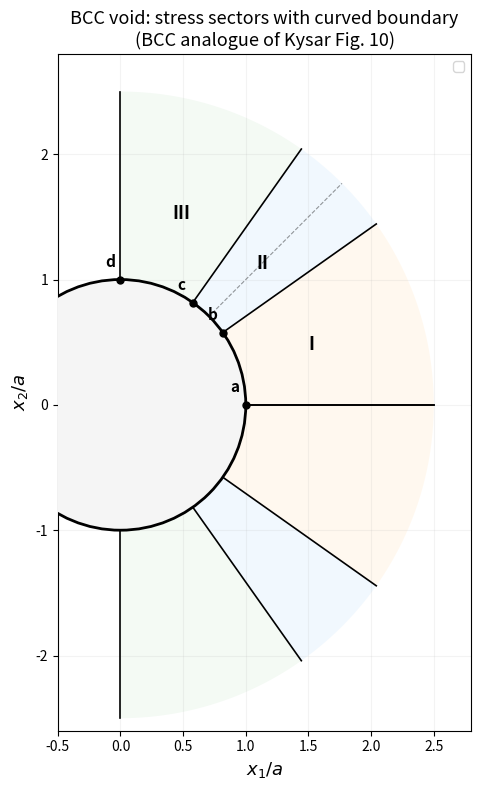

Write the Python code that produced this figure. (Note: this script raises an exception after producing the figure.)
"""
Extended stress sectors IV-VIII for BCC void (Kysar Secs. 3.7-3.13).

After computing the stress in sectors I-III (which directly border
the void), we extend to sectors IV-VIII using the characteristic
construction. The key new element is the curved boundary between
sectors IV and V.

BCC parameters:
  System I  (sys 5,12): φ₁ = arctan(2√2)/2, A_I = 2√3/3, β₁ = 2√3/3
  System II (sys 3,4):  φ₂ = 0,              A_II = √3,   β₂ = √3
  γ = arctan(2√2)/2 ≈ 35.26° (sector boundary angle)

Kysar's key equations adapted to BCC:
  Eq. (34): l_I  = (3/2)√(3/2) √(sin[2(γ-θ_{p1})] / sin[2(φ₁-θ_{p1})])
  Eq. (37): l_II = (3/2)√(3/2) √(sin[2(θ_{p2}-γ)] / sin[2(θ_{p2}-φ₂)])
  Eq. (40): governing equation for sector boundary
  Eq. (47): tan θ_{p2} = f(θ_{p1}) — BCC-specific relationship
"""

import numpy as np
import matplotlib
matplotlib.use('Agg')
import matplotlib.pyplot as plt
from matplotlib.patches import Circle

# BCC parameters
s2 = np.sqrt(2)
s3 = np.sqrt(3)
s6 = np.sqrt(6)

phi1 = np.arctan(2*s2) / 2      # ≈ 35.26° (system I direction)
phi2 = 0.0                       # system II direction
gamma_bcc = phi1                  # ≈ 35.26° (sector boundary)

A_I  = 2*s3/3    # ≈ 1.1547
A_II = s3         # ≈ 1.7321
B_I  = A_I        # β₁ = 2√3/3
B_II = A_II       # β₂ = √3

r0 = 1.0  # void radius

print("=" * 70)
print("Extended Sectors: BCC Parameters")
print("=" * 70)
print(f"  φ₁ = {np.degrees(phi1):.4f}°")
print(f"  φ₂ = {np.degrees(phi2):.4f}°")
print(f"  γ  = {np.degrees(gamma_bcc):.4f}°")
print(f"  A_I = {A_I:.6f}, A_II = {A_II:.6f}")

# ================================================================
# Step 1: Curved sector boundary (Kysar Eqs. 40-52 adapted to BCC)
# ================================================================
print("\n" + "=" * 70)
print("Step 1: Curved Sector Boundary (between sectors IV and V)")
print("=" * 70)

# For FCC, Kysar derived: tan θ_{p2} = 1/(tan θ_{p1} + 1/√2)  [Eq. 47]
# This comes from the condition A_II - B_II sin(2γ) = 0 [Eq. 45]
# which simplifies the general Eq. (44).
#
# For BCC, we need to check if the same simplification holds:
# A_II - B_II sin(2γ) = √3 - √3 · sin(2·35.26°)
# sin(2γ) = sin(arctan(2√2)) = 2√2/3
# A_II - B_II sin(2γ) = √3 - √3 · (2√2/3) = √3(1 - 2√2/3) = √3(3-2√2)/3
# = √3(3-2√2)/3 ≈ √3·(3-2.828)/3 = √3·0.172/3 ≈ 0.0990
# This is NOT zero! So the FCC simplification does NOT apply to BCC.
# We must use the general Eq. (44) for BCC.

check = A_II - B_II * np.sin(2*gamma_bcc)
print(f"\n  A_II - B_II sin(2γ) = {check:.6f}")
print(f"  (For FCC this is 0; for BCC it is NOT 0)")
print(f"  Must use general Eq. (44) for BCC sector boundary.")

# General Eq. (44):
# tan θ_{p2} = (-Q ± √(Q² - (A_II² - B_II² sin²(2γ)))) / (A_II + B_II sin(2γ))
#
# where Q = (A_I - B_I sin[2(γ-θ_{p1})]) / sin[2(φ₁-θ_{p1})] + B_II cos(2γ)
#
# This gives θ_{p2} as a function of θ_{p1}, defining the sector boundary
# parametrically.

def theta_p2_from_p1(theta_p1):
    """Compute θ_{p2} from θ_{p1} using BCC Eq. (44)."""
    # Q from Eq. (42):
    arg1 = gamma_bcc - theta_p1
    arg2 = phi1 - theta_p1
    if abs(np.sin(2*arg2)) < 1e-10:
        return np.nan

    Q = (A_I - B_I * np.sin(2*arg1)) / np.sin(2*arg2) + B_II * np.cos(2*gamma_bcc)

    # Discriminant
    denom = A_II + B_II * np.sin(2*gamma_bcc)
    disc = Q**2 - (A_II**2 - B_II**2 * np.sin(2*gamma_bcc)**2)

    if disc < 0:
        return np.nan

    # Take the branch that gives θ_{p2} > γ (in Sector V region)
    tp2_plus  = np.arctan((-Q + np.sqrt(disc)) / denom)
    tp2_minus = np.arctan((-Q - np.sqrt(disc)) / denom)

    # θ_{p2} should be between γ and φ₁ (the Sector II range on the void)
    for tp2 in [tp2_plus, tp2_minus]:
        if tp2 > gamma_bcc - 0.01 and tp2 < np.pi/2:
            return tp2

    return tp2_plus if tp2_plus > 0 else tp2_minus

# Compute the sector boundary curve parametrically
print("\n  Sector boundary: θ_{p2}(θ_{p1}) for 0 ≤ θ_{p1} ≤ γ:")
n_pts = 50
theta_p1_vals = np.linspace(0, gamma_bcc - 0.01, n_pts)
theta_p2_vals = np.array([theta_p2_from_p1(tp1) for tp1 in theta_p1_vals])

for i in range(0, n_pts, 10):
    tp1 = theta_p1_vals[i]
    tp2 = theta_p2_vals[i]
    if not np.isnan(tp2):
        print(f"    θ_p1 = {np.degrees(tp1):6.2f}° → θ_p2 = {np.degrees(tp2):6.2f}°")

# Physical coordinates of the sector boundary (Kysar Eqs. 48-52)
# The α-line of system I through P_I at (r₀, θ_{p1}):
#   x₁ᴵ/r₀ = [tan φ₁](x₂ᴵ/r₀) + [sin θ_{p1} - tan φ₁ cos θ_{p1}]
# The α-line of system II through P_II at (r₀, θ_{p2}):
#   x₂ᴵᴵ/r₀ = sin θ_{p2}

def sector_boundary_point(theta_p1):
    """Compute (x₁, x₂) of sector boundary at parameter θ_{p1}."""
    theta_p2 = theta_p2_from_p1(theta_p1)
    if np.isnan(theta_p2):
        return np.nan, np.nan

    # Kysar Eq. (49): x₂ᴵᴵ/r₀ = sin θ_{p2}
    # But need to use Eq. (50) for BCC:
    # sin θ_{p2} = 1/√(1 + (tan θ_{p1} + 1/√2)²) for FCC
    # For BCC, use the general form from Eq. (47) → (49)

    # Actually, the boundary point is at the intersection of:
    # α-line of system I from (r₀, θ_{p1}): straight line at angle φ₁
    # α-line of system II from (r₀, θ_{p2}): horizontal line (φ₂ = 0)
    #
    # System I α-line through void surface at θ_{p1}:
    #   Point: (r₀ cos θ_{p1}, r₀ sin θ_{p1})
    #   Direction: (cos φ₁, sin φ₁) (going outward)
    #   Parametric: x₁ = r₀ cos θ_{p1} + t cos φ₁
    #               x₂ = r₀ sin θ_{p1} + t sin φ₁
    #
    # System II α-line through void surface at θ_{p2}:
    #   Point: (r₀ cos θ_{p2}, r₀ sin θ_{p2})
    #   Direction: (cos φ₂, sin φ₂) = (1, 0) (horizontal)
    #   Parametric: x₁ = r₀ cos θ_{p2} + s
    #               x₂ = r₀ sin θ_{p2}
    #
    # Intersection: x₂ must match:
    # r₀ sin θ_{p1} + t sin φ₁ = r₀ sin θ_{p2}
    # t = r₀ (sin θ_{p2} - sin θ_{p1}) / sin φ₁
    if abs(np.sin(phi1)) < 1e-10:
        return np.nan, np.nan

    t = r0 * (np.sin(theta_p2) - np.sin(theta_p1)) / np.sin(phi1)
    x1 = r0 * np.cos(theta_p1) + t * np.cos(phi1)
    x2 = r0 * np.sin(theta_p2)

    return x1, x2

# Compute boundary curve
x1_sb = []
x2_sb = []
for tp1 in theta_p1_vals:
    x1, x2 = sector_boundary_point(tp1)
    if not np.isnan(x1) and x1 > 0 and x2 > 0:
        x1_sb.append(x1)
        x2_sb.append(x2)

x1_sb = np.array(x1_sb)
x2_sb = np.array(x2_sb)
r_sb = np.sqrt(x1_sb**2 + x2_sb**2)
theta_sb = np.arctan2(x2_sb, x1_sb)

print(f"\n  Sector boundary curve: {len(x1_sb)} points")
if len(x1_sb) > 0:
    print(f"    r/a range: [{r_sb.min():.4f}, {r_sb.max():.4f}]")
    print(f"    θ range: [{np.degrees(theta_sb.min()):.2f}°, {np.degrees(theta_sb.max()):.2f}°]")

# ================================================================
# Step 2: Stress sector vertex coordinates (BCC Table 3)
# ================================================================
print("\n" + "=" * 70)
print("Step 2: Stress Sector Vertices (BCC Table 3)")
print("=" * 70)

# Vertices on the void surface
a = (r0, 0)
b = (r0*np.cos(gamma_bcc), r0*np.sin(gamma_bcc))
c = (r0*np.cos(gamma_bcc + (np.pi/2 - 2*gamma_bcc)),  # θ₂ ≈ 54.74°
     r0*np.sin(gamma_bcc + (np.pi/2 - 2*gamma_bcc)))
d = (0, r0)

# Extended vertices
# e: intersection of sector boundary with the radial line at θ = 0
#    (or the x₁-axis extended from Sector I)
# Actually, vertices in Kysar Fig. 10:
# e = point on x₁-axis where Sector III meets Sector VI
# For BCC, the structure is different. Let me compute the key vertices.

# Point i: where the curved sector boundary meets the sector line at θ = γ₁
# This is the endpoint of the curved boundary at θ_{p1} = 0
x1_i, x2_i = sector_boundary_point(0.01)
# Point b: on the void at θ = γ₁
# The curved boundary goes from b (on void) to i (in the interior)

# Special radial lines and their intersections define additional vertices.
# For now, compute vertices that we can:

vertices_bcc = {
    'a': a,
    'b': b,
    'c': c,
    'd': d,
}
if len(x1_sb) > 0:
    vertices_bcc['i'] = (x1_sb[0], x2_sb[0])  # first point of boundary

print(f"\n  {'Vertex':>8s} {'x₁/a':>10s} {'x₂/a':>10s} {'r/a':>10s} {'θ°':>8s}")
print("  " + "-" * 42)
for name, (x, y) in sorted(vertices_bcc.items()):
    r_v = np.sqrt(x**2 + y**2)
    th_v = np.degrees(np.arctan2(y, x))
    print(f"  {name:>8s} {x:>10.5f} {y:>10.5f} {r_v:>10.5f} {th_v:>8.2f}")

# ================================================================
# Step 3: Full sector map figure
# ================================================================
print("\n" + "=" * 70)
print("Step 3: Full Sector Map with Curved Boundary")
print("=" * 70)

fig, ax = plt.subplots(1, 1, figsize=(8, 8))

# Void
void = Circle((0, 0), r0, fill=True, fc='#f5f5f5', ec='black', lw=2, zorder=5)
ax.add_patch(void)

# Sector colors
from matplotlib.patches import Polygon as MPoly
sector_info = [
    (0, gamma_bcc, '#FFE0B2', 'I'),
    (gamma_bcc, np.pi/2 - gamma_bcc, '#BBDEFB', 'II'),
    (np.pi/2 - gamma_bcc, np.pi/2, '#C8E6C9', 'III'),
]

r_max = 2.5

# Draw primary sectors I-III as wedges
for th_lo, th_hi, color, label in sector_info:
    n = 50
    th = np.linspace(th_lo, th_hi, n)
    inner = np.column_stack([r0*np.cos(th), r0*np.sin(th)])
    outer = np.column_stack([r_max*np.cos(th[::-1]), r_max*np.sin(th[::-1])])
    pts = np.vstack([inner, outer])
    poly = MPoly(pts, alpha=0.2, fc=color, ec='none', zorder=1)
    ax.add_patch(poly)

    # Mirror below x₁-axis
    pts_mirror = pts.copy()
    pts_mirror[:, 1] *= -1
    poly_m = MPoly(pts_mirror, alpha=0.2, fc=color, ec='none', zorder=1)
    ax.add_patch(poly_m)

    # Label
    th_mid = (th_lo + th_hi) / 2
    ax.text(1.6*np.cos(th_mid), 1.6*np.sin(th_mid), label,
            fontsize=13, fontweight='bold', ha='center', va='center')

# Sector boundaries (radial lines)
for tb in [0, gamma_bcc, np.pi/2 - gamma_bcc, np.pi/2]:
    ax.plot([r0*np.cos(tb), r_max*np.cos(tb)],
            [r0*np.sin(tb), r_max*np.sin(tb)], 'k-', lw=1.2, zorder=3)
    ax.plot([r0*np.cos(tb), r_max*np.cos(tb)],
            [-r0*np.sin(tb), -r_max*np.sin(tb)], 'k-', lw=1.2, zorder=3)

# Curved sector boundary
if len(x1_sb) > 1:
    ax.plot(x1_sb, x2_sb, 'r-', lw=2, zorder=4, label='Curved boundary (IV-V)')
    ax.plot(x1_sb, -x2_sb, 'r-', lw=2, zorder=4)
    # Mirror to other quadrants
    ax.plot(-x2_sb, x1_sb, 'r-', lw=2, zorder=4)
    ax.plot(-x2_sb, -x1_sb, 'r-', lw=2, zorder=4)

    # Label extended sectors
    if len(x1_sb) > 5:
        mid = len(x1_sb)//2
        # Sector IV: between radial line at γ and the curved boundary (above)
        ax.text(x1_sb[mid]+0.2, x2_sb[mid]+0.2, 'IV',
                fontsize=12, fontweight='bold', color='darkred')
        # Sector V: between curved boundary and radial line at γ₂
        ax.text(x1_sb[mid]-0.3, x2_sb[mid]+0.3, 'V',
                fontsize=12, fontweight='bold', color='darkblue')

# Vertex labels
for name, (x, y) in vertices_bcc.items():
    ax.plot(x, y, 'ko', markersize=5, zorder=6)
    ax.text(x-0.12, y+0.1, name, fontsize=11, fontweight='bold', zorder=7)

# 45° symmetry line
ax.plot([0, r_max*np.cos(np.pi/4)], [0, r_max*np.sin(np.pi/4)],
        'k--', lw=0.8, alpha=0.4)

# Axes
ax.set_xlim(-0.5, r_max+0.3)
ax.set_ylim(-r_max-0.1, r_max+0.3)
ax.set_aspect('equal')
ax.set_xlabel(r'$x_1/a$', fontsize=13)
ax.set_ylabel(r'$x_2/a$', fontsize=13)
ax.set_title('BCC void: stress sectors with curved boundary\n'
             '(BCC analogue of Kysar Fig. 10)', fontsize=13)
ax.legend(fontsize=10, loc='upper right')
ax.grid(True, alpha=0.15)

plt.tight_layout()
fig_path = 'figures/extended_sectors_map.png'
plt.savefig(fig_path, dpi=200, bbox_inches='tight', facecolor='white')
print(f"Saved: {fig_path}")

print("\n" + "=" * 70)
print("DONE")
print("=" * 70)
